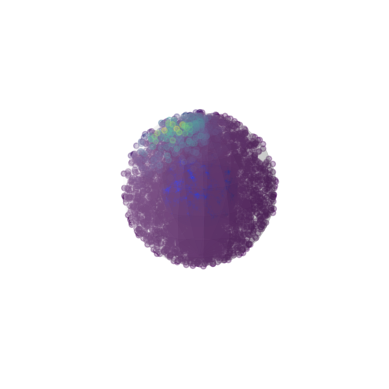

This chart was generated by the following Python code:
# -*- coding: utf-8 -*-
"""
Created on Sat Apr 15 10:20:54 2023

@author: ChrisZeThird
"""
import numpy as np
import matplotlib.pyplot as plt
from mpl_toolkits.mplot3d import Axes3D

# Constants
radius_planet = 0.6         # Radius of planet
radius_atmosphere = 1.2     # Radius of atmosphere
height_atmosphere = 0.5     # Height of atmosphere
num_particles = 5000        # Number of particles in atmosphere
radius_particles = 15       # Radius of the particles in atmosphere

""" Define particles """

# Generate random positions for particles in atmosphere
theta = np.random.uniform(0, 2*np.pi, num_particles)
phi = np.random.uniform(0, np.pi, num_particles)
r = radius_atmosphere * np.cbrt(np.random.uniform(0, 1, num_particles))
x = r * np.sin(phi) * np.cos(theta)
y = r * np.sin(phi) * np.sin(theta)
z = r * np.cos(phi)

# Removes particles if they are inside the radius of the planet
indices = np.sqrt(x**2 + y**2 + z**2) > radius_planet
x_filtered = x[indices]
y_filtered = y[indices]
z_filtered = z[indices]

num_particles_effective = len(x_filtered)

# Set up light source
light_pos = np.array([3.0, 3.0, 3.0])

# Calculate scattering
colors = []
for i in range(num_particles_effective):
    pos = np.array([x_filtered[i], y_filtered[i], z_filtered[i]])
    direction = pos - light_pos
    direction = direction / np.linalg.norm(direction)
    angle = np.arccos(np.dot(direction, np.array([0, 0, 1])))
    color = np.exp(-0.5*(angle/0.2)**2)
    colors.append(color)

""" Set planet and atmosphere positions """

# Set planet position
u, v = np.mgrid[0:2*np.pi:20j, 0:np.pi:10j]
x_planet = radius_planet * np.cos(u) * np.sin(v)
y_planet = radius_planet * np.sin(u) * np.sin(v)
z_planet = radius_planet * np.cos(v)

# Set atmosphere position
x_atmosphere = radius_atmosphere * np.cos(u) * np.sin(v)
y_atmosphere = radius_atmosphere * np.sin(u) * np.sin(v)
z_atmosphere = radius_atmosphere * np.cos(v) 

""" Create figure """

# Set figure
fig = plt.figure()
ax = fig.add_subplot(111, projection='3d')
ax.set_aspect('equal')
ax.set_axis_off() # remove axis 

# Set plot limits
lim = radius_atmosphere + 0.5
ax.set_xlim(-lim, lim)
ax.set_ylim(-lim, lim)
ax.set_zlim(-lim, lim)

ax.plot_surface(x_planet, y_planet, z_planet, color='blue') # plot planet
ax.plot_surface(x_atmosphere, y_atmosphere, z_atmosphere, color='white', alpha=0.2) # plot atmosphere
ax.scatter(x_filtered, y_filtered, z_filtered, c=colors, s=radius_particles, alpha=0.3) # plot particles

plt.show()
